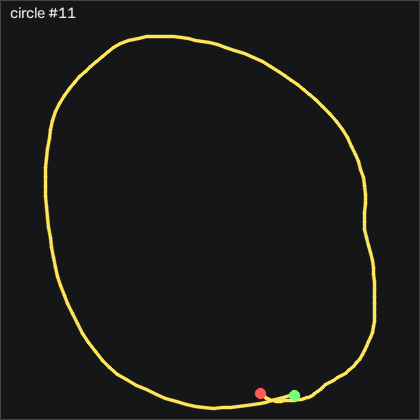

The file beside this chart, header and first rows:
t_s, ax, ay, az, gx, gy, gz, seq
0.00000, -0.605, 0.07700, 0.777, 3.853, -2.302, -1.927, 47188
0.01000, -0.59, 0.09400, 0.763, 3.243, -2.546, -3.757, 47189
0.02000, -0.574, 0.107, 0.748, 2.877, -2.759, -5.007, 47190
0.03000, -0.565, 0.142, 0.729, 2.664, -2.454, -6.379, 47191
0.04000, -0.567, 0.195, 0.722, 1.201, -1.723, -9.153, 47192
0.05000, -0.561, 0.263, 0.712, -1.147, -0.6249, -11.29, 47193
0.06100, -0.562, 0.323, 0.704, -4.623, 1.021, -10.86, 47194
0.07000, -0.552, 0.36, 0.695, -9.988, 3.125, -8.848, 47195
0.08000, -0.558, 0.399, 0.704, -16.02, 5.534, -6.104, 47196
0.09000, -0.574, 0.402, 0.719, -23.31, 7.393, -3.909, 47197
0.101, -0.578, 0.394, 0.739, -30.45, 8.796, -3.726, 47198
0.11, -0.612, 0.428, 0.766, -34.35, 9.619, -4.549, 47199
0.12, -0.639, 0.482, 0.805, -36.94, 10.66, -3.787, 47200
0.13, -0.665, 0.536, 0.821, -39.53, 11.08, -1.104, 47201
0.14, -0.691, 0.587, 0.861, -43.4, 11.54, 3.713, 47202
0.15, -0.699, 0.615, 0.875, -49.59, 11.48, 10.45, 47203
0.16, -0.729, 0.597, 0.91, -57.06, 11.72, 18.93, 47204
0.17, -0.765, 0.552, 0.953, -63.98, 12.18, 28.41, 47205
0.18, -0.796, 0.486, 0.984, -69.44, 11.17, 38.83, 47206
0.19, -0.822, 0.419, 0.99, -73.71, 9.314, 47.13, 47207
0.2, -0.852, 0.345, 1.016, -77.27, 7.454, 53.07, 47208
0.21, -0.889, 0.292, 1.059, -80.2, 4.802, 56.94, 47209
0.22, -0.929, 0.232, 1.104, -83.59, 0.7161, 58.38, 47210
0.231, -0.952, 0.173, 1.124, -86.51, -4.924, 58.01, 47211
0.24, -0.994, 0.09400, 1.159, -88.83, -10.59, 57.43, 47212
0.25, -1.001, 0.06200, 1.174, -91.7, -18.46, 52.4, 47213
0.26, -0.975, 0.02600, 1.147, -93.46, -26.05, 52.61, 47214
0.271, -0.978, -0.02100, 1.118, -93.77, -33.67, 53.83, 47215
0.28, -0.995, -0.02200, 1.125, -95.38, -39.1, 52.52, 47216
0.29, -0.995, -0.138, 1.113, -98.98, -43.43, 55.94, 47217
0.3, -0.994, -0.302, 1.134, -98.98, -46.51, 61.91, 47218
0.31, -1.018, -0.418, 1.142, -93.31, -50.84, 64.38, 47219
0.32, -1.024, -0.521, 1.15, -84.2, -55.5, 67.71, 47220
0.33, -1.003, -0.602, 1.153, -76.94, -63.64, 62.49, 47221
0.34, -0.955, -0.662, 1.126, -71.79, -71.97, 51, 47222
0.35, -0.905, -0.684, 1.091, -67.4, -80.01, 38.04, 47223
0.36, -0.844, -0.707, 1.036, -63.65, -86.94, 25.33, 47224
0.37, -0.783, -0.69, 0.984, -58.74, -91.63, 14.05, 47225
0.38, -0.737, -0.666, 0.934, -53.37, -93.83, 4.658, 47226
0.39, -0.72, -0.632, 0.911, -47.91, -93.4, -1.927, 47227
0.401, -0.71, -0.606, 0.896, -42.06, -91.94, -5.068, 47228
0.41, -0.712, -0.602, 0.907, -36.91, -89.74, -3.818, 47229
0.42, -0.705, -0.631, 0.916, -33.19, -89.04, -1.531, 47230
0.43, -0.693, -0.685, 0.911, -30.08, -89.86, -2.568, 47231
0.44, -0.66, -0.699, 0.889, -24.35, -91.45, -5.007, 47232
0.45, -0.626, -0.692, 0.851, -17.43, -93.37, -7.385, 47233
0.46, -0.608, -0.687, 0.828, -13.46, -94.62, -13.3, 47234
0.47, -0.598, -0.661, 0.817, -13.46, -95.69, -24.15, 47235
0.48, -0.572, -0.653, 0.811, -14.35, -97.24, -34.18, 47236
0.49, -0.53, -0.643, 0.774, -13.62, -99.16, -40.59, 47237
0.5, -0.477, -0.622, 0.734, -10.6, -99.86, -45.16, 47238
0.51, -0.435, -0.592, 0.706, -6.635, -98.61, -48.51, 47239
0.52, -0.418, -0.573, 0.699, -3.19, -96.08, -51.44, 47240
0.531, -0.408, -0.564, 0.694, -0.2319, -93.67, -54.61, 47241
0.54, -0.404, -0.558, 0.695, 3.609, -91.63, -55.83, 47242
0.55, -0.391, -0.567, 0.696, 7.603, -90.81, -55.13, 47243
0.56, -0.354, -0.581, 0.681, 10.96, -91.14, -56.56, 47244
0.571, -0.299, -0.597, 0.646, 12.94, -91.51, -61.26, 47245
0.58, -0.266, -0.613, 0.609, 15.53, -90.59, -67.17, 47246
0.59, -0.216, -0.595, 0.583, 20.47, -88.86, -73.39, 47247
... 120 more rows
